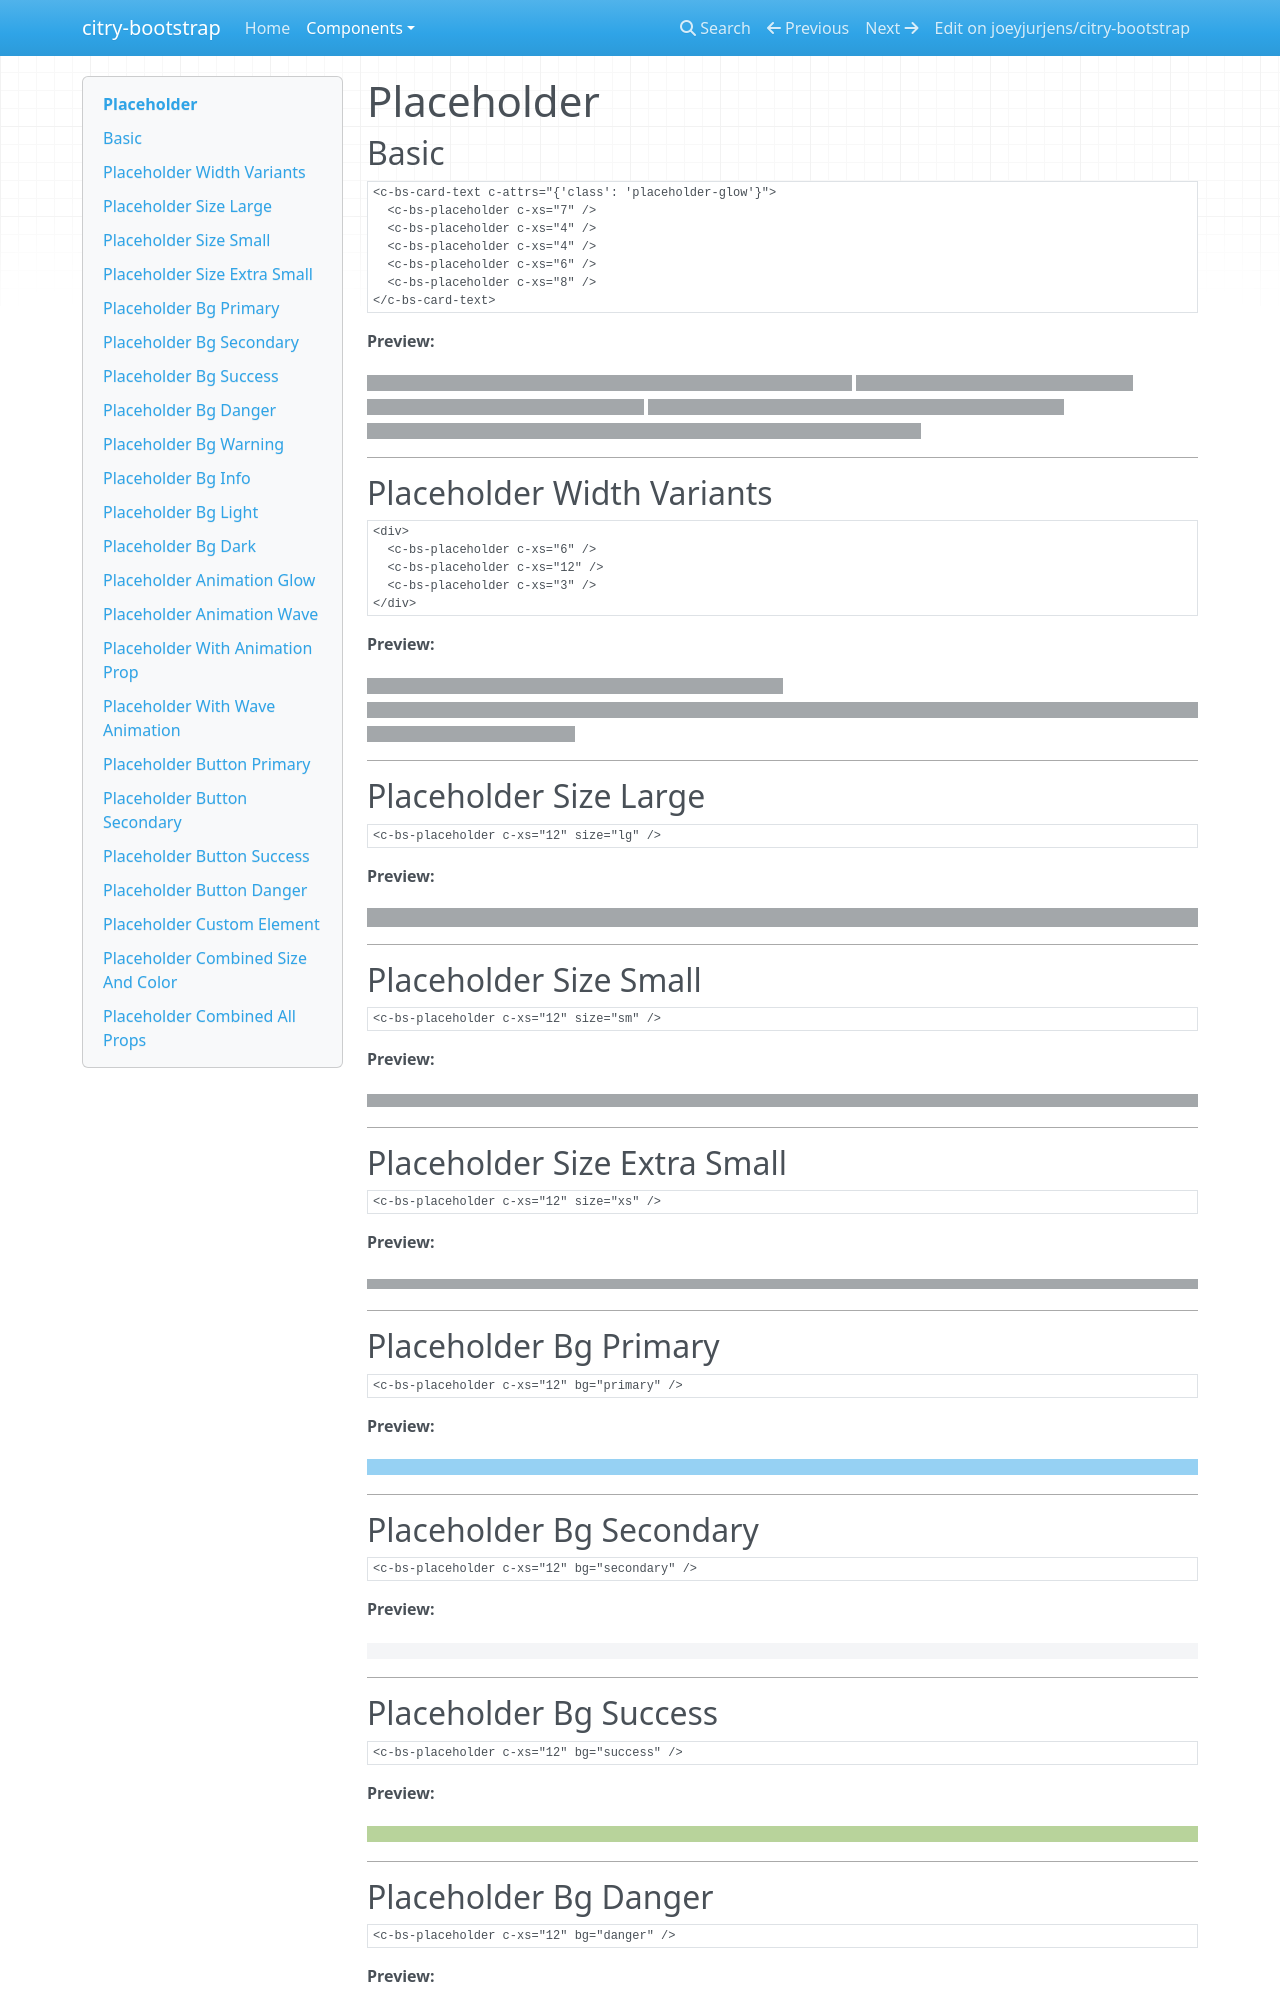

repository: joeyjurjens/citry-bootstrap · page: components/placeholder/index.html · generator: mkdocs

# Placeholder

## Basic

```citry-html
<c-bs-card-text c-attrs="{'class': 'placeholder-glow'}">
  <c-bs-placeholder c-xs="7" />
  <c-bs-placeholder c-xs="4" />
  <c-bs-placeholder c-xs="4" />
  <c-bs-placeholder c-xs="6" />
  <c-bs-placeholder c-xs="8" />
</c-bs-card-text>
```

**Preview:**

--8<-- "snippets/placeholder_example_1.html"

---

## Placeholder Width Variants

```citry-html
<div>
  <c-bs-placeholder c-xs="6" />
  <c-bs-placeholder c-xs="12" />
  <c-bs-placeholder c-xs="3" />
</div>
```

**Preview:**

--8<-- "snippets/placeholder_example_2.html"

---

## Placeholder Size Large

```citry-html
<c-bs-placeholder c-xs="12" size="lg" />
```

**Preview:**

--8<-- "snippets/placeholder_example_3.html"

---

## Placeholder Size Small

```citry-html
<c-bs-placeholder c-xs="12" size="sm" />
```

**Preview:**

--8<-- "snippets/placeholder_example_4.html"

---

## Placeholder Size Extra Small

```citry-html
<c-bs-placeholder c-xs="12" size="xs" />
```

**Preview:**

--8<-- "snippets/placeholder_example_5.html"

---

## Placeholder Bg Primary

```citry-html
<c-bs-placeholder c-xs="12" bg="primary" />
```

**Preview:**

--8<-- "snippets/placeholder_example_6.html"

---

## Placeholder Bg Secondary

```citry-html
<c-bs-placeholder c-xs="12" bg="secondary" />
```

**Preview:**

--8<-- "snippets/placeholder_example_7.html"

---

## Placeholder Bg Success

```citry-html
<c-bs-placeholder c-xs="12" bg="success" />
```

**Preview:**

--8<-- "snippets/placeholder_example_8.html"

---

## Placeholder Bg Danger

```citry-html
<c-bs-placeholder c-xs="12" bg="danger" />
```

**Preview:**

--8<-- "snippets/placeholder_example_9.html"

---
